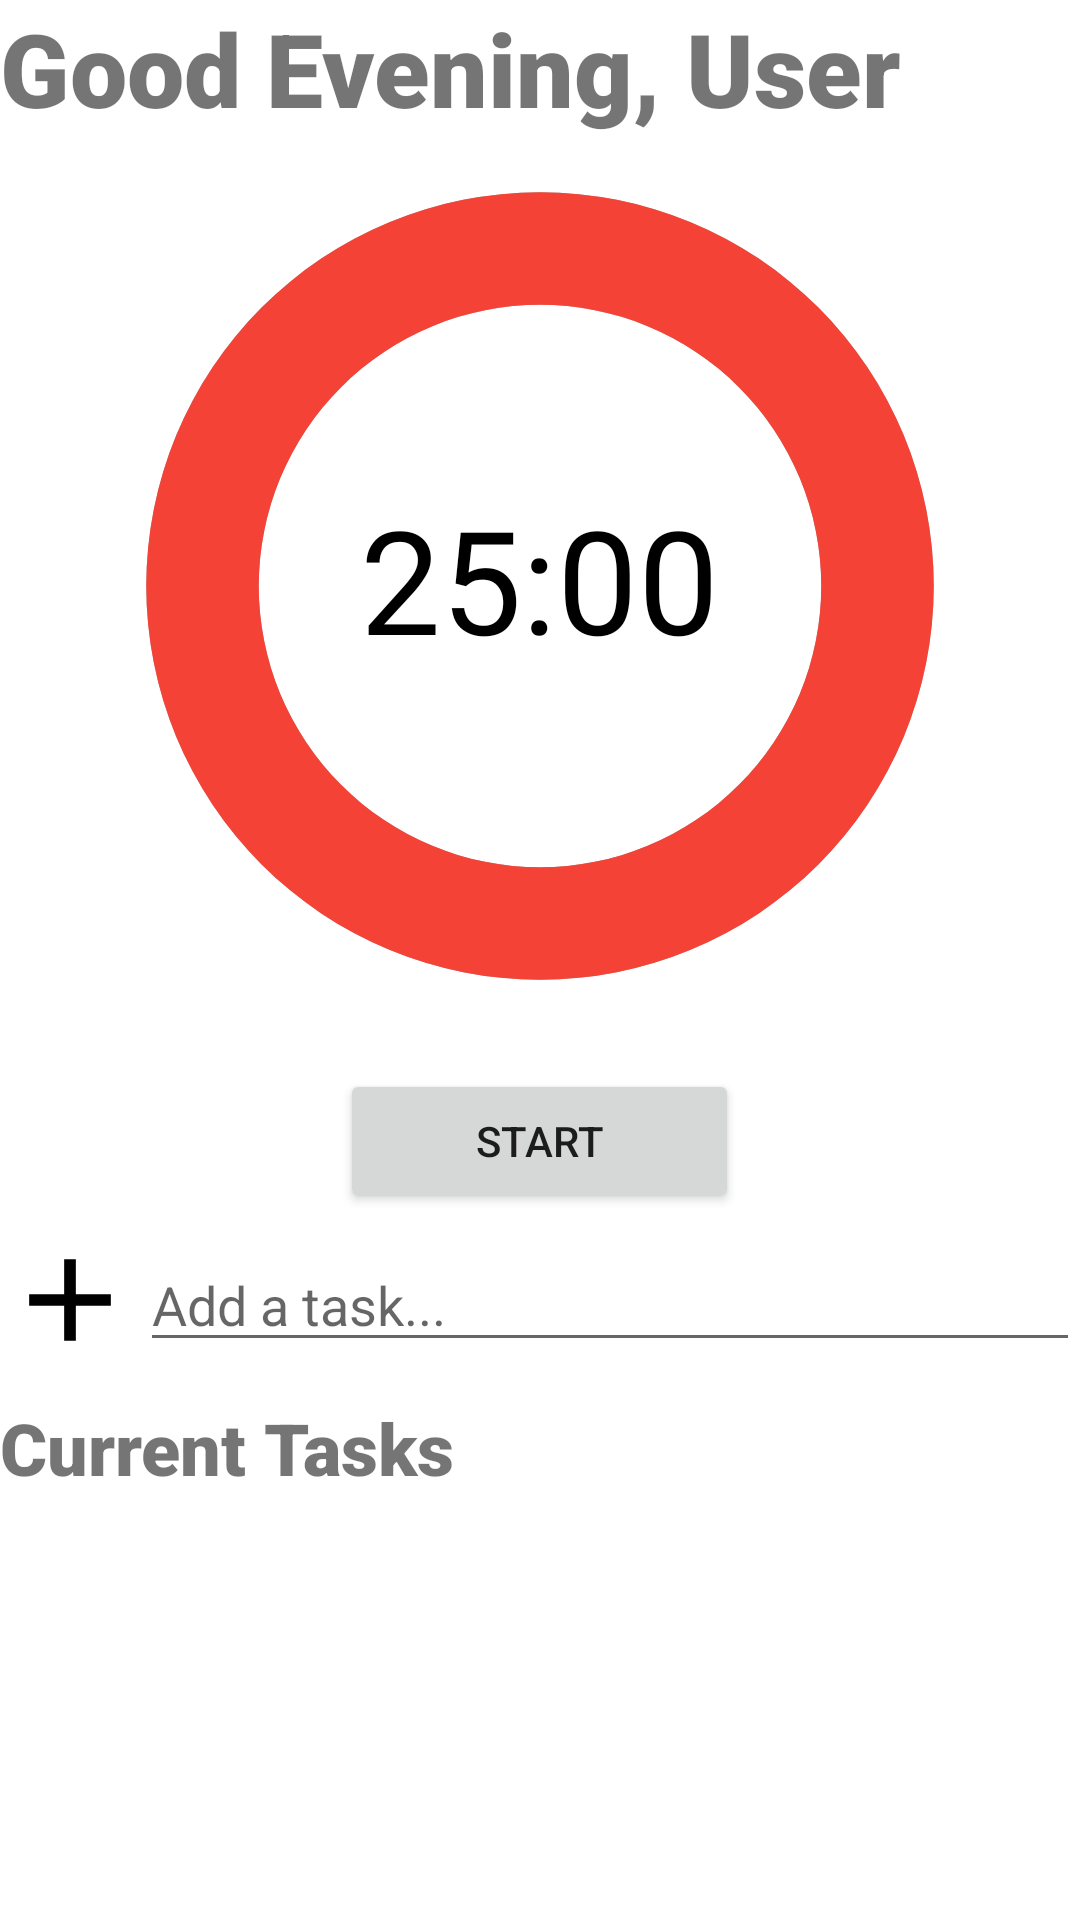

Layout XML and referenced resources for this Android screen:
<!-- AndroidManifest.xml: application theme Theme.MachineProject -->
<!-- res/layout/fragment_home.xml -->
<?xml version="1.0" encoding="utf-8"?>
<LinearLayout xmlns:android="http://schemas.android.com/apk/res/android"
    xmlns:app="http://schemas.android.com/apk/res-auto"
    xmlns:tools="http://schemas.android.com/tools"
    android:layout_width="match_parent"
    android:layout_height="match_parent"
    android:layout_marginLeft="16dp"
    android:layout_marginRight="16dp"
    android:orientation="vertical"
    tools:context=".ui.home.HomeFragment">

    <TextView
        android:id="@+id/userGreetingTv"
        android:layout_width="match_parent"
        android:layout_height="wrap_content"
        android:fontFamily="sans-serif-black"
        android:text="Good Evening, User"
        android:textSize="34sp" />

    <LinearLayout
        android:id="@+id/pomodoroTimerLl"
        android:layout_width="match_parent"
        android:layout_height="295dp"
        android:layout_gravity="center"
        android:gravity="center"
        android:orientation="vertical">

        
        <FrameLayout
            android:layout_width="wrap_content"
            android:layout_height="wrap_content"
            android:layout_gravity="center">

            
            <ProgressBar
                android:id="@+id/circularProgressBar"
                android:layout_width="300dp"
                android:layout_height="300dp"
                android:indeterminate="false"
                android:max="100"
                android:progress="100"
                android:progressDrawable="@drawable/circular_progress_bar"
                style="@style/Widget.AppCompat.ProgressBar.Horizontal"/>

            
            <TextView
                android:id="@+id/timerTv"
                android:layout_width="wrap_content"
                android:layout_height="wrap_content"
                android:layout_gravity="center"
                android:fontFamily="@font/ds_digib"
                android:gravity="center"
                android:text="25:00"
                android:textColor="@android:color/black"
                android:textSize="48sp" />
        </FrameLayout>
    </LinearLayout>

    <LinearLayout
        android:id="@+id/timerButtonsLl"
        android:layout_width="match_parent"
        android:layout_height="wrap_content"
        android:gravity="center"
        android:orientation="horizontal"
        android:paddingTop="16dp">

        <Button
            android:id="@+id/startBtn"
            android:layout_width="133dp"
            android:layout_height="match_parent"
            android:gravity="center"
            android:text="Start"
            android:visibility="visible" />

        <Button
            android:id="@+id/pauseBtn"
            android:layout_width="wrap_content"
            android:layout_height="wrap_content"
            android:layout_marginRight="8dp"
            android:text="Pause"
            android:visibility="gone" />

        <Button
            android:id="@+id/continueBtn"
            android:layout_width="wrap_content"
            android:layout_height="wrap_content"
            android:layout_marginRight="16sp"
            android:text="Continue"
            android:visibility="gone" />

        <Button
            android:id="@+id/stopBtn"
            android:layout_width="wrap_content"
            android:layout_height="wrap_content"
            android:text="Stop"
            android:visibility="gone" />
    </LinearLayout>

    <LinearLayout
        android:layout_width="match_parent"
        android:layout_height="58dp"
        android:orientation="horizontal">

        <ImageView
            android:id="@+id/addTaskIv"
            android:layout_width="93dp"
            android:layout_height="match_parent"
            android:layout_weight="1"
            android:src="@drawable/ic_add_black_24dp" />

        <EditText
            android:id="@+id/taskDescriptionPt"
            android:layout_width="match_parent"
            android:layout_height="wrap_content"
            android:layout_gravity="center"
            android:layout_weight="1"
            android:ems="10"
            android:hint="Add a task..."
            android:inputType="text" />

    </LinearLayout>

    <TextView
        android:id="@+id/currentTaskTv"
        android:layout_width="match_parent"
        android:layout_height="wrap_content"
        android:fontFamily="sans-serif-black"
        android:paddingTop="4sp"
        android:text="Current Tasks"
        android:textSize="24sp" />

    <androidx.recyclerview.widget.RecyclerView
        android:id="@+id/taskListRv"
        android:layout_width="match_parent"
        android:layout_height="match_parent" />
</LinearLayout>
<!-- resources referenced by this layout -->
<resources>
  <!-- drawable circular_progress_bar (drawable) -->
  <layer-list xmlns:android="http://schemas.android.com/apk/res/android">
  
      
      <item>
          <shape
              android:shape="ring"
              android:innerRadiusRatio="3.2"
              android:thicknessRatio="8"
              android:useLevel="false">
              <solid android:color="@android:color/darker_gray" />
          </shape>
      </item>
  
      
      <item>
          <rotate
              android:fromDegrees="270"
              android:pivotX="50%"
              android:pivotY="50%">
              <shape
                  android:shape="ring"
                  android:innerRadiusRatio="3.2"
                  android:thicknessRatio="8"
                  android:useLevel="true">
                  <solid android:color="@color/red_500" />
              </shape>
          </rotate>
      </item>
  </layer-list>
  <!-- drawable ic_add_black_24dp (drawable) -->
  <vector xmlns:android="http://schemas.android.com/apk/res/android" android:height="24dp" android:tint="#000000" android:viewportHeight="24" android:viewportWidth="24" android:width="24dp">
  
      <path android:fillColor="@android:color/darker_gray" android:pathData="M19,13h-6v6h-2v-6H5v-2h6V5h2v6h6v2z"/>
  
  </vector>
  <style name="Theme.MachineProject" parent="Theme.MaterialComponents.DayNight.DarkActionBar">
          
          <item name="colorPrimary">@color/red_500</item>
          <item name="colorPrimaryVariant">@color/red_700</item>
          <item name="colorOnPrimary">@color/white</item>
          
          <item name="colorSecondary">@color/yellow_200</item>
          <item name="colorSecondaryVariant">@color/yellow_700</item>
          <item name="colorOnSecondary">@color/black</item>
          
          <item name="android:statusBarColor">?attr/colorPrimaryVariant</item>
          
      </style>
  <color name="red_500">#FFF44336</color>
  <color name="red_700">#FFD32F2F</color>
  <color name="white">#FFFFFFFF</color>
  <color name="yellow_200">#FFFFF59D</color>
  <color name="yellow_700">#FFFBC02D</color>
  <color name="black">#FF000000</color>
</resources>
